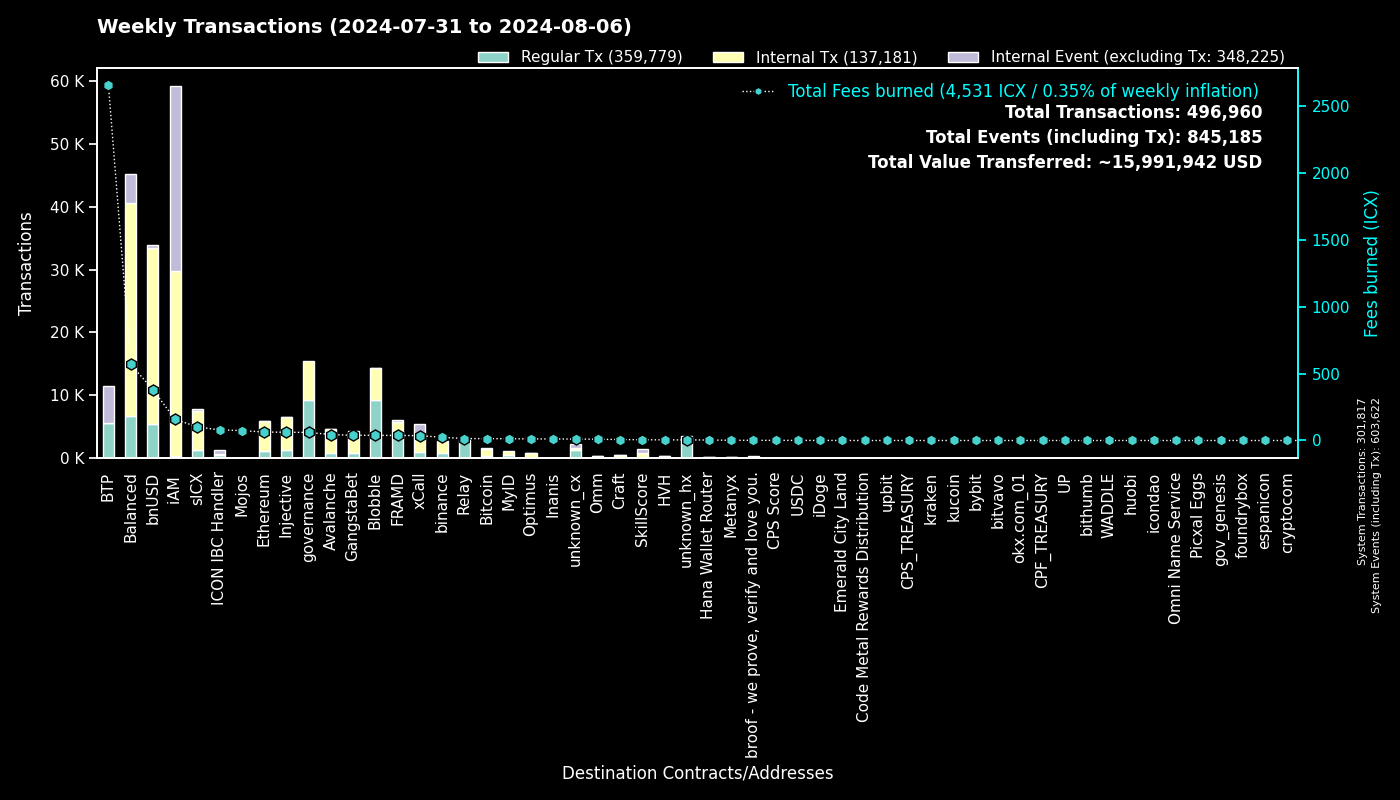

The file beside this chart, header and first rows:
to, Regular Tx, Fees burned, to_def, Internal Tx, Internal Event (excluding Tx), group
0, 301801, 0.0, System, 16, 301805, System
cx00000000000000000000000000000000000000…, 9186, 60.27, governance, 6280, 0, governance
cxee7a00755a757e3c519a0616456030e33dc9d4…, 5564, 2650, BTP_2, 0, 5814, BTP
cx88fd7df7ddff82f7cc735c871dc519838cb235…, 5402, 380.1, bnUSD, 27999, 577, bnUSD
cxf14dea1cff7ceb29a46e6d04533a08f84441e4…, 4973, 21.49, Blobble Stake Token, 5121, 3, Blobble
cxf2ca3b655a782f39227934d37ff3b77f9b1ebc…, 4205, 17.21, Blobble, 0, 0, Blobble
cx2aa9b28a657e3121b75d3d4fe65e569398645d…, 3950, 33.79, FRAMD Token, 1325, 22, FRAMD
cxca5faa5a71d986a2e84dd7e6f5ff791d29901e…, 2841, 13.75, Relay_4, 0, 0, Relay
cxa0af3165c08318e988cb30993b3048335b94af…, 1924, 69.61, balanced_dex, 5445, 980, Balanced
cx21e94c08c03daee80c25d8ee3ea22a20786ec2…, 1870, 309.3, balanced_router, 20914, 1052, Balanced
cx66d4d90f5f113eba575bf793570135f9b10cec…, 1582, 101.4, balanced_loans, 3102, 1973, Balanced
cx4297f4b63262507623b6ad575d0d8dd2db980e…, 1327, 61.6, Injective, 5268, 25, Injective
cx2609b924e33ef00b648a409245c7ea394c4678…, 1277, 101.8, sICX, 6315, 268, sICX
cx288d13e1b63563459a2ac6179f237711f6851c…, 1232, 63.26, Ethereum, 4627, 53, Ethereum
cxa07f426062a1384bdd762afa6a87d123fbc81c…, 935, 36.06, xCall, 2107, 2481, xCall
cx66a031cc3bd305c76371fb586e93801b948254…, 851, 44.06, Avalanche, 3818, 15, Avalanche
cxd82fb5d3effecd8c9071a4bba3856ad7222c4b…, 538, 20.32, Balanced Savings, 1017, 7, Balanced
cx2d552c485ec8bcaa75aac02424e2aca6ffdb2f…, 531, 23.4, Binance Coin, 2007, 3, binance
cx622bbab73698f37dbef53955fd3decffeb0b0c…, 518, 79.07, ICON IBC Handler, 117, 725, ICON IBC Handler
cx69bcdf1753472c1444188ec3f5188657e30c83…, 428, 1.35, broof - we prove, verify and love you., 0, 0, broof - we prove, verify and love you.
cx5a0af85407c69945eb318d4ac18e9e84218416…, 413, 24.42, GangWar Simulation, 1422, 277, GangstaBet
cxba62bb61baf8dd8b6a04633fe33806547785a0…, 360, 11.19, MyID_3, 355, 0, MyID
cx07b184a37f03c6ab681fcbd0b45aec6dc3eafb…, 356, 13.92, Bitcoin, 1158, 95, Bitcoin
cxdada6921d08fbf37c6f228816852e58b219cc5…, 346, 2.093, unknown_cx, 0, 125, unknown_cx
cx91a5817cf6e7adbcbcee9e8815c63f83d9a98a…, 343, 2.132, unknown_cx, 0, 216, unknown_cx
cx14002628a4599380f391f708843044bc93dce2…, 322, 156.7, iAM Div, 29372, 29393, iAM
cx59d899fce52cadd1feb5128ff5e6672f03943e…, 250, 1.425, unknown_cx, 0, 75, unknown_cx
hxb568381d35d3e7a6383200e8a0d30310af20b9…, 226, 0.2825, binance_hot, 0, 0, binance
cx694e8c9f1a05c8c3719f30d46b97697960e428…, 215, 2.028, MyID_2, 215, 0, MyID
cxabea09a8c5f3efa54d0a0370b14715e6f22705…, 167, 5.945, Balanced Asset Manager, 759, 364, Balanced
cx917f88460d4ebec1fd656d4dbe51131a37d168…, 162, 0.9538, unknown_cx, 0, 81, unknown_cx
cxd41e399c809a3671191c916d619e4d0fef04fe…, 147, 0.6766, unknown_cx, 143, 56, unknown_cx
cx10d59e8103ab44635190bd4139dbfd682fa2d0…, 141, 8.036, balanced_rewards, 275, 172, Balanced
cxd17316e24ee40f2ef8ed6f3a497311db1b3520…, 140, 2.394, GangstaVerse LootBox, 659, 0, GangstaBet
cxf61cd5a45dc9f91c15aa65831a30a90d59a096…, 133, 15.08, balanced_baln, 923, 89, Balanced
cx28b2ec885b50c8a93da752f2d0467a67127a70…, 102, 7.236, CROWN, 813, 36, GangstaBet
cx203d9cd2a669be67177e997b8948ce2c35caff…, 89, 15.04, balanced_dividends, 922, 14, Balanced
cx44250a12074799e26fdeee75648ae47e2cc842…, 74, 16.16, balanced_governance, 2, 0, Balanced
cx28497aef34ec44ad2be9249daddfbe34b54f30…, 71, 1.245, Balanced Bribe, 71, 0, Balanced
cxc2f3ea1c84cac895b3ab05681705d472002bfb…, 68, 74.05, Mojos, 1, 0, Mojos
cx43e2eec79eb76293c298f2b17aec06097be606…, 65, 1.64, balanced_staking, 195, 8, Balanced
cxe971c0a92c58db502e4a224efc6ba311eb1c17…, 62, 11.27, Inanis Treasury, 11, 0, Inanis
cx2dc662031f3d62bcdba4f63e9bf827767c8475…, 61, 5.814, SkillScore, 733, 748, SkillScore
cx1125cae5b048ba57c9331e47e0220a3b91287f…, 49, 0.4289, Emerald City Land, 45, 0, Emerald City Land
cxe2da9f10bc6e2754347bde2ef73379bd398fd9…, 47, 4.591, HVH, 304, 12, HVH
hx68646780e14ee9097085f7280ab137c3633b4b…, 46, 0.0575, kraken_hot, 0, 0, kraken
hx6820a240b4a92eb501c76ce303572407a3028f…, 46, 0.0575, upbit_hot_04, 0, 0, upbit
hxbb984f278abd66ae2155edbd91f8c87ce98411…, 45, 0.05625, kucoin, 0, 0, kucoin
hx6b91c8dea3114de74ecfa85908b875778c2b59…, 41, 0.05125, bybit, 0, 0, bybit
cx334db6519871cb2bfd154cec0905ced4ea142d…, 40, 0.1446, unknown_cx, 0, 0, unknown_cx
cx384018e03aa8b739472c7a0645b70df97550e2…, 39, 0.4759, GangstaBet, 39, 0, GangstaBet
cxaa99a164586883eed0322d62a31946dfa9491f…, 37, 0.6601, optimus_rewards, 69, 14, Optimus
hx2f1377f549e31534bcc7d02a1ba23c1a5d289f…, 37, 0.04625, unknown_hx, 0, 0, unknown_hx
hx97347e18238192e5066466a0a8865f1892c6be…, 36, 0.045, upbit_hot_01, 0, 0, upbit
hx1b3e781a1c802c238e30e90aa1a6cee94f9bac…, 35, 0.04375, unknown_hx, 0, 0, unknown_hx
hxa390d24fdcba68515b492ffc553192802706a1…, 33, 0.04125, bitvavo_hot, 0, 0, bitvavo
hx85532472e789802a943bd34a8aeb86668bc232…, 29, 0.03625, okx.com_01, 0, 0, okx.com_01
cx2e6d0fc0eca04965d06038c8406093337f085f…, 28, 2.135, Craft, 181, 5, Craft
cx7ecb16e4c143b95e01d05933c17cb986cfe618…, 25, 4.969, CraftRewards, 152, 4, Craft
hxf02e8eb680ae2d1959b3fde46d9f5ad2fe5155…, 24, 0.03, unknown_hx, 0, 0, unknown_hx
... 919 more rows
